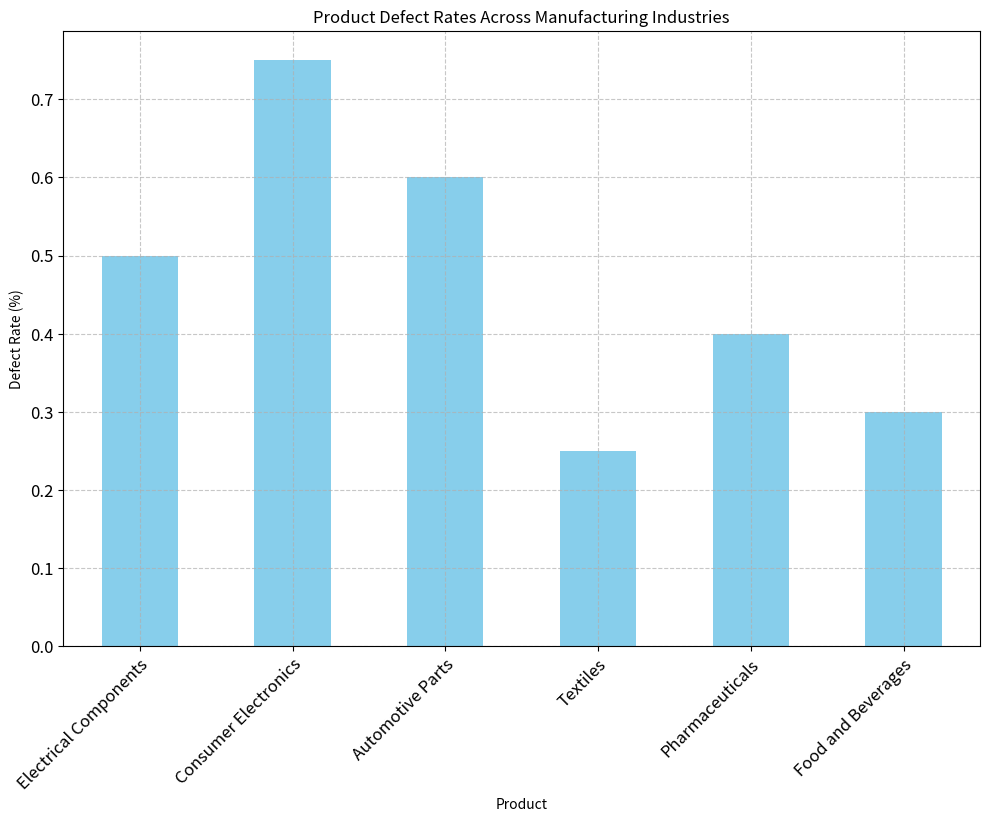

Reproduce this figure in Python. (Note: this script raises an exception after producing the figure.)
import pandas as pd
import matplotlib.pyplot as plt

# Given data
data_str = """Product,Defect Rate (%),Units Produced (Thousands)
Electrical Components,0.5,320
Consumer Electronics,0.75,289
Automotive Parts,0.6,415
Textiles,0.25,540
Pharmaceuticals,0.4,150
Food and Beverages,0.3,670"""

# Transform data string into pandas DataFrame
data = pd.DataFrame([x.split(',') for x in data_str.split('\n')])
data.columns = data.iloc[0]
data = data[1:]
data = data.set_index('Product')
data.index.name = None
data = data.astype(float)

# Extract variables
data_labels = data.columns.tolist()
line_labels = data.index.tolist()

# Create a figure with larger figsize
plt.figure(figsize=(10, 8))
ax = plt.subplot()

# Plot vertical histogram using pandas
data["Defect Rate (%)"].plot(kind='bar', color='skyblue', ax=ax)

# Title and labels
plt.title('Product Defect Rates Across Manufacturing Industries')
plt.xlabel('Product')
plt.ylabel('Defect Rate (%)')

# Set the rotation of xtick labels if they are too long
plt.xticks(rotation=45, ha='right', wrap=True)

# Enhancing the plot with grid, larger font size, and tight layout for better fit
plt.grid(True, linestyle='--', alpha=0.7)
plt.gca().tick_params(axis='both', which='major', labelsize=12)
plt.tight_layout()

# Save the figure
plt.savefig('/cpfs01/user/liuqi/workspace/plotchart/data-300/histogram/png/23.png')

# Clear the current figure state to prevent overlap in future plots
plt.clf()
